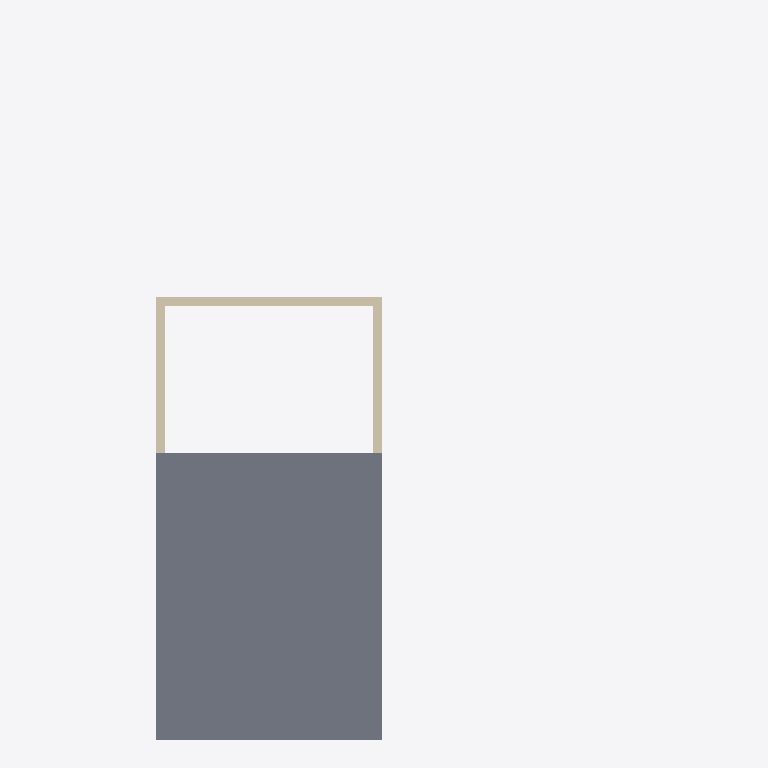
Plan cut of the same IFC building model at storey 'L2' (level 3.00 m, cut at 4.40 m), seen from above with north up, elements coloured by IFC class: 3 walls (beige), 1 slab (grey). Cut surfaces are drawn darker.
Extent 10.2 m × 15.9 m × 3.0 m (x, y, z). Storeys (2): L1 at 0.00 m; L2 at 3.00 m. Elements (9): 7 IfcWall, 2 IfcSlab.

HEADER;
FILE_DESCRIPTION(('ViewDefinition [CoordinationView]','RevitIdentifiers [ContentGUID: cbb0ae2e-6350-4225-8ca4-af668662c38d, VersionGUID: 001a5c6d-e1d9-47ab-abe4-178b0f065a38, NumberOfSaves: 30]','CoordinateReference [CoordinateBase: Shared Coordinates]'),'2;1');
FILE_NAME('01_02_004.ifc','2026-01-07T16:51:27+01:00',(''),(''),'ODA SDAI 24.6','Autodesk Revit 24.3.30.11 (ENU) - IFC 24.3.30.11','');
FILE_SCHEMA(('IFC4X3'));
ENDSEC;
DATA;
#27=IFCPROJECT('3BiAukOr129OoahsPvdJnz',#18,'Project Number',$,$,'Project Name','Project Status',(#22),#313);
#42=IFCSITE('3BiAukOr129OoahsPvdJn$',#18,'Default',$,$,#41,$,$,.ELEMENT.,(42,21,31,401672),(-71,-3,-24,-345703),0.0,$,$);
#32=IFCBUILDING('3BiAukOr129OoahsPvdJny',#18,'Building Name',$,$,#30,$,'Building Name',.ELEMENT.,$,$,#31);
#35=IFCBUILDINGSTOREY('2JF4e6axWHqu3u0C1FZlmi',#18,'L1',$,'Level:8mm Head',#34,$,'L1',.ELEMENT.,0.0);
#39=IFCBUILDINGSTOREY('1ZGO8hrFCHqw0v0026FpFv',#18,'L2',$,'Level:8mm Head',#38,$,'L2',.ELEMENT.,3000.0);
#159=IFCSLAB('3_DHXxtdb3wRKlXgyMiHCa',#18,'Floor:Generic 300mm:1603166',$,'Floor:Generic 300mm',#142,#158,'1603166',.FLOOR.);
#238=IFCWALL('006bnjuTb7gwla5uiF7YEz',#18,'Basic Wall:Generic - 200mm:1603973',$,'Basic Wall:Generic - 200mm',#226,#237,'1603973',.NOTDEFINED.);
#216=IFCWALL('006bnjuTb7gwla5uiF7YAR',#18,'Basic Wall:Generic - 200mm:1603747',$,'Basic Wall:Generic - 200mm',#204,#215,'1603747',.NOTDEFINED.);
#260=IFCWALL('006bnjuTb7gwla5uiF7YF$',#18,'Basic Wall:Generic - 200mm:1604039',$,'Basic Wall:Generic - 200mm',#248,#259,'1604039',.NOTDEFINED.);
ENDSEC;
